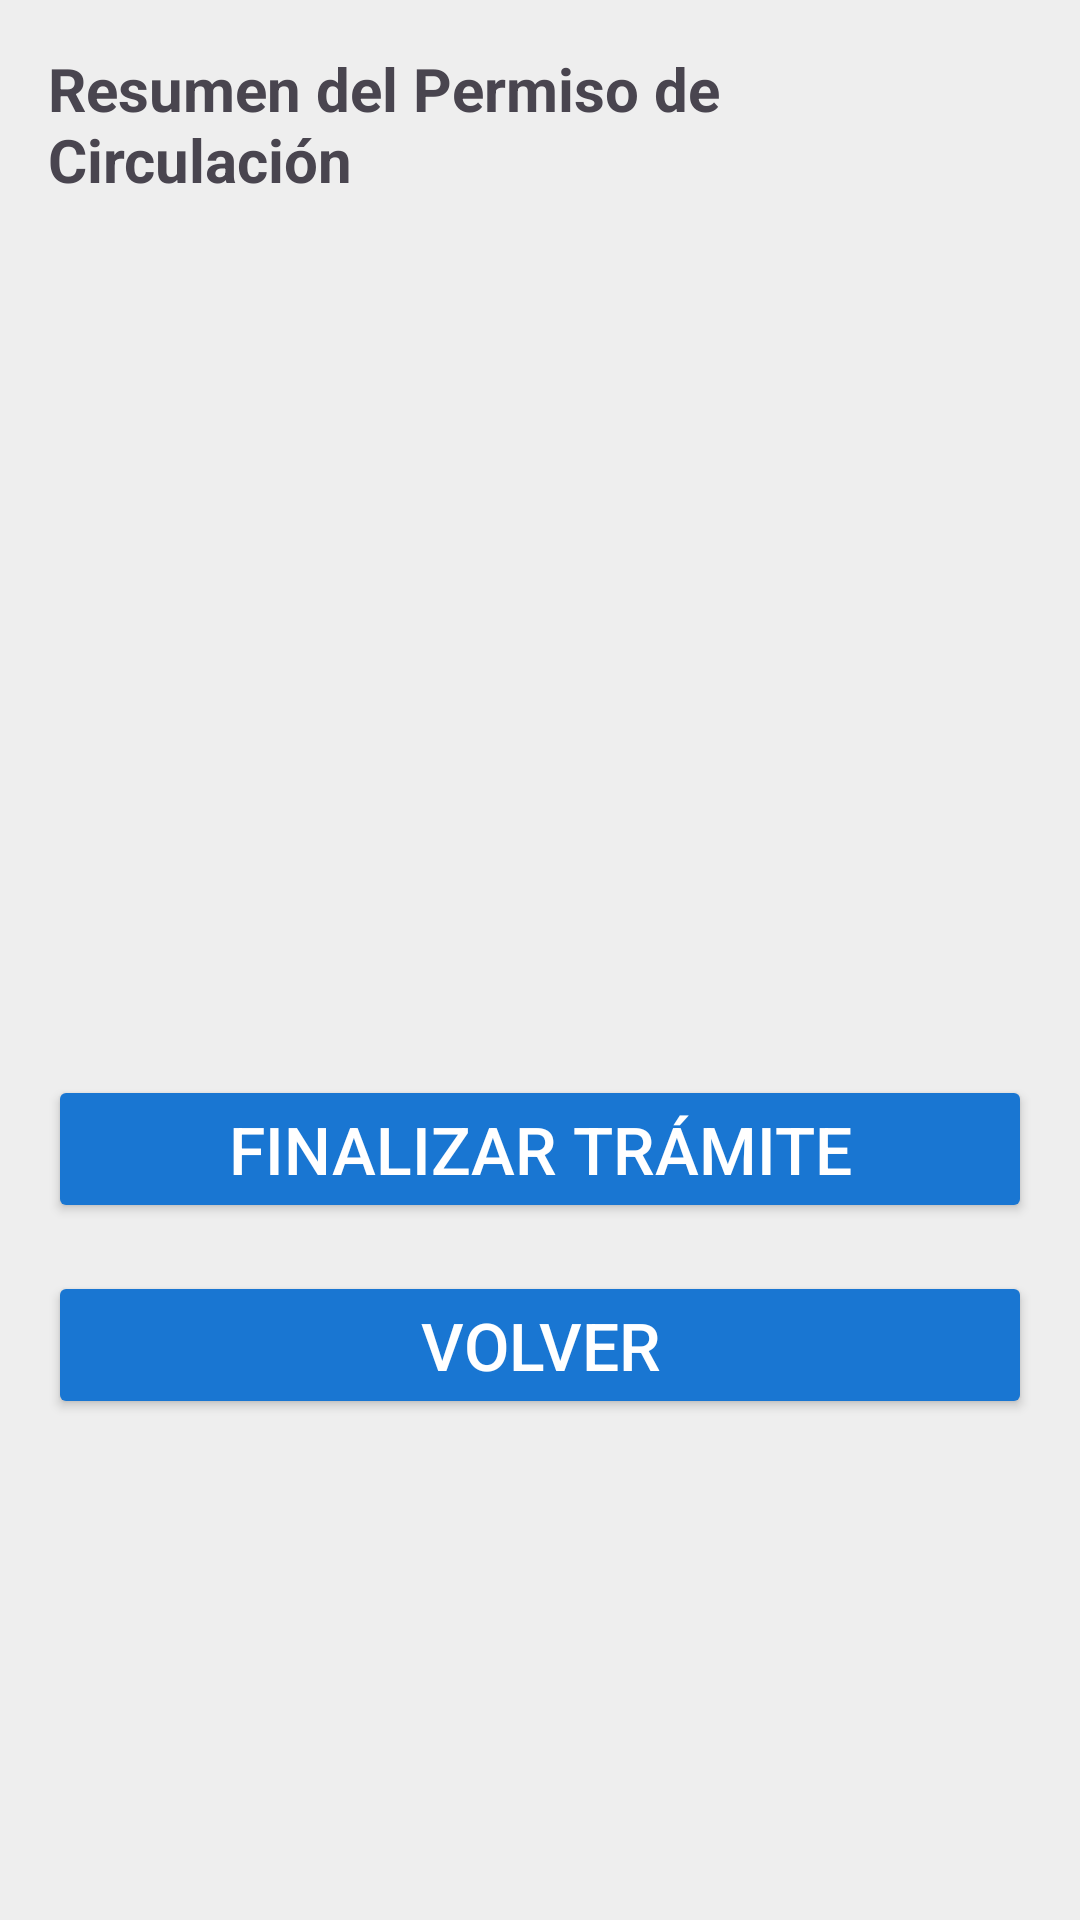

Android layout source for this screen:
<!-- AndroidManifest.xml: application theme Theme.MuniDigitalBeta -->
<!-- res/layout/activity_resumen_permiso_circulacion.xml -->
<?xml version="1.0" encoding="utf-8"?>
<ScrollView xmlns:android="http://schemas.android.com/apk/res/android"
    android:layout_width="match_parent"
    android:layout_height="match_parent"
    android:background="#EEEEEE"
    android:padding="16dp">

    <LinearLayout
        android:orientation="vertical"
        android:layout_width="match_parent"
        android:layout_height="wrap_content"
        android:gravity="center_horizontal">

        <TextView
            android:id="@+id/txtResumenTitulo"
            android:layout_width="wrap_content"
            android:layout_height="wrap_content"
            android:text="Resumen del Permiso de Circulación"
            android:textSize="20sp"
            android:textStyle="bold"
            android:layout_marginBottom="24dp" />

        <TextView android:id="@+id/txtRut" style="@style/ResumenTexto" />
        <TextView android:id="@+id/txtPatente" style="@style/ResumenTexto" />
        <TextView android:id="@+id/txtMarca" style="@style/ResumenTexto" />
        <TextView android:id="@+id/txtModelo" style="@style/ResumenTexto" />
        <TextView android:id="@+id/txtAnio" style="@style/ResumenTexto" />
        <TextView android:id="@+id/txtTipo" style="@style/ResumenTexto" />
        <TextView android:id="@+id/txtFecha" style="@style/ResumenTexto" />

        <Button
            android:id="@+id/btnFinalizar"
            android:layout_width="match_parent"
            android:layout_height="wrap_content"
            android:text="Finalizar trámite"
            android:backgroundTint="#1976D2"
            android:textSize="22sp"
            android:textColor="#FFFFFF"
            android:layout_marginTop="32dp" />

        <Button
            android:id="@+id/btnVolver"
            android:layout_width="match_parent"
            android:layout_height="wrap_content"
            android:text="Volver"
            android:backgroundTint="#1976D2"
            android:textSize="22sp"
            android:textColor="#FFFFFF"
            android:layout_marginTop="16dp"/>
    </LinearLayout>
</ScrollView>
<!-- resources referenced by this layout -->
<resources>
  <style name="ResumenTexto">
          <item name="android:layout_width">match_parent</item>
          <item name="android:layout_height">wrap_content</item>
          <item name="android:textSize">16sp</item>
          <item name="android:layout_marginBottom">12dp</item>
      </style>
  <style name="Theme.MuniDigitalBeta" parent="Base.Theme.MuniDigitalBeta" />
  <style name="Base.Theme.MuniDigitalBeta" parent="Theme.Material3.DayNight.NoActionBar">
          <item name="colorPrimary">@color/purple_500</item>
          <item name="colorSecondary">@color/teal_200</item>
          <item name="colorOnPrimary">@color/white</item>
          <item name="colorOnSecondary">@color/black</item>
          <item name="android:statusBarColor" tools:targetApi="l">?attr/colorPrimary</item>
      </style>
  <!-- not gathered from this repository: default colours our renderer supplied (Android Studio template values) -->
  <color name="purple_500">#FF6200EE</color>
  <color name="teal_200">#FF03DAC5</color>
  <color name="black">#FF000000</color>
  <color name="white">#FFFFFFFF</color>
</resources>
